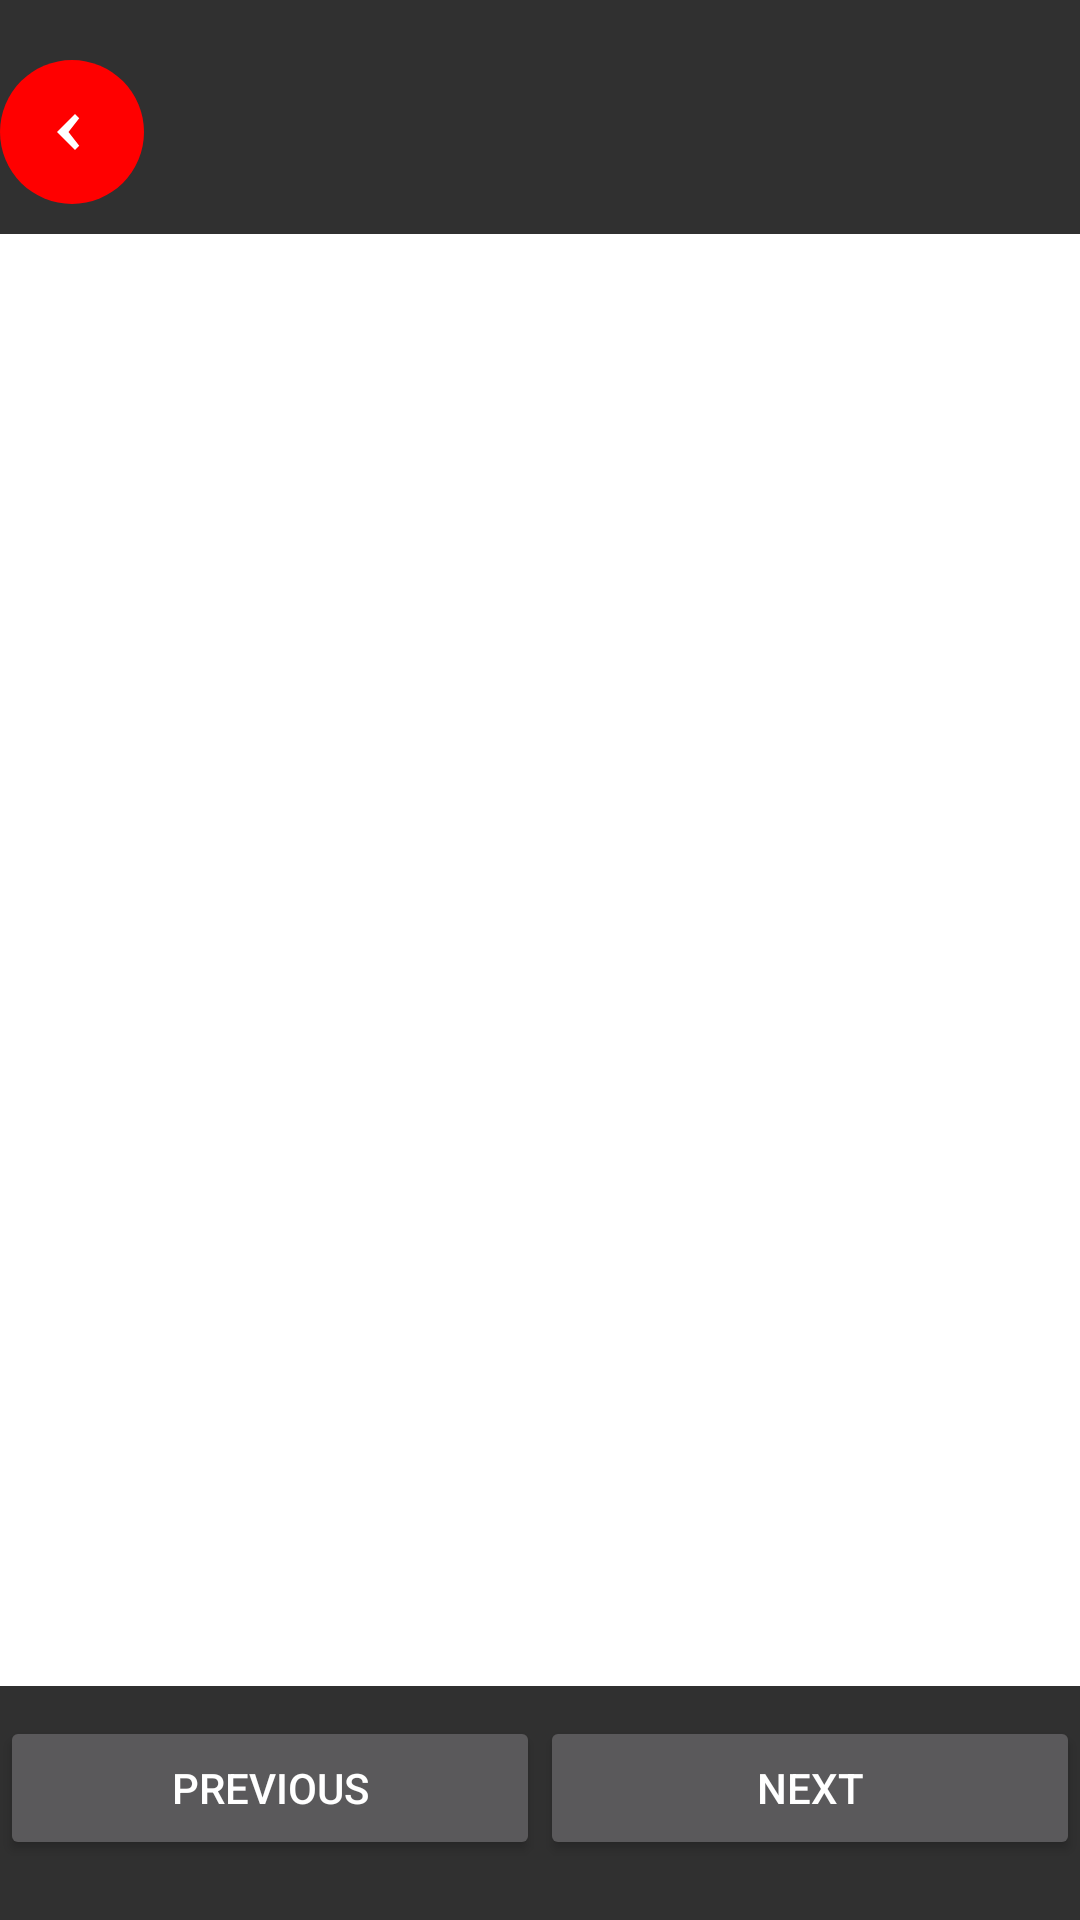

The Android layout XML behind this screen, and the referenced resources:
<!-- AndroidManifest.xml: application theme Theme.AppCompat.SplashScreen -->
<!-- res/layout/pdf_fragment.xml -->
<LinearLayout xmlns:android="http://schemas.android.com/apk/res/android"
    android:layout_width="match_parent"
    android:layout_height="match_parent"
    android:orientation="vertical"
    android:paddingVertical="20dp">

    <LinearLayout
        android:layout_width="match_parent"
        android:layout_height="wrap_content"
        android:orientation="horizontal"
        android:gravity="center_vertical">

        
        <ImageButton
            android:id="@+id/btnBack"
            android:layout_width="48dp"
            android:layout_height="48dp"
            android:background="@drawable/back_button"
            android:onClick="btnBackClicked"/>

        
        <View
            android:layout_width="0dp"
            android:layout_height="0dp"
            android:layout_weight="1" />

    </LinearLayout>

    <ImageView
        android:id="@+id/pdfImageView"
        android:layout_width="match_parent"
        android:layout_height="0dp"
        android:layout_weight="1"
        android:scaleType="fitCenter"
        android:layout_marginVertical="10dp"
        android:contentDescription="@string/loading_text"
        android:background="@color/white"/>

    <LinearLayout
        android:layout_width="match_parent"
        android:layout_height="wrap_content"
        android:orientation="horizontal">

        <Button
            android:id="@+id/previousButton"
            android:layout_width="0dp"
            android:layout_weight="1"
            android:layout_height="48dp"
            android:text="@string/previous_button"/>

        <Button
            android:id="@+id/nextButton"
            android:layout_width="0dp"
            android:layout_weight="1"
            android:layout_height="48dp"
            android:text="@string/next_button"/>
    </LinearLayout>
</LinearLayout>
<!-- resources referenced by this layout -->
<resources>
  <color name="white">#FFFFFFFF</color>
  <!-- drawable back_button (drawable) -->
  <?xml version="1.0" encoding="utf-8"?>
  <selector xmlns:android="http://schemas.android.com/apk/res/android">
      
      <item android:state_pressed="true">
          <layer-list>
              <item>
                  <shape android:shape="oval">
                      <solid android:color="#FF3030"/> 
                  </shape>
              </item>
              <item android:drawable="@drawable/arrow_back" android:gravity="center"/>
          </layer-list>
      </item>
      
      <item>
          <layer-list>
              <item>
                  <shape android:shape="oval">
                      <solid android:color="#FF0000"/>
                  </shape>
              </item>
              <item android:drawable="@drawable/arrow_back" android:gravity="center"/>
          </layer-list>
      </item>
  </selector>
  <string name="loading_text">Loading...</string>
  <string name="next_button">Next</string>
  <string name="previous_button">Previous</string>
  <style name="Theme.AppCompat.SplashScreen" parent="Theme.AppCompat.NoActionBar">
          
          <item name="android:windowSplashScreenBackground">@color/easy_a_blue</item>
  
          
          <item name="android:windowSplashScreenAnimatedIcon">@mipmap/ic_easy_a_launcher_title</item>
  
          
          <item name="android:windowSplashScreenAnimationDuration">4000</item>
      </style>
  <!-- drawable arrow_back (drawable) -->
  <vector xmlns:android="http://schemas.android.com/apk/res/android"
      android:width="24dp"
      android:height="24dp"
      android:viewportWidth="24"
      android:viewportHeight="24">
      <path
          android:fillColor="@android:color/white"
          android:pathData="M14.41,7.41L13,6l-6,6l6,6l1.41,-1.41L10.83,12z"/>
  </vector>
  <color name="easy_a_blue">#065BFF</color>
</resources>
